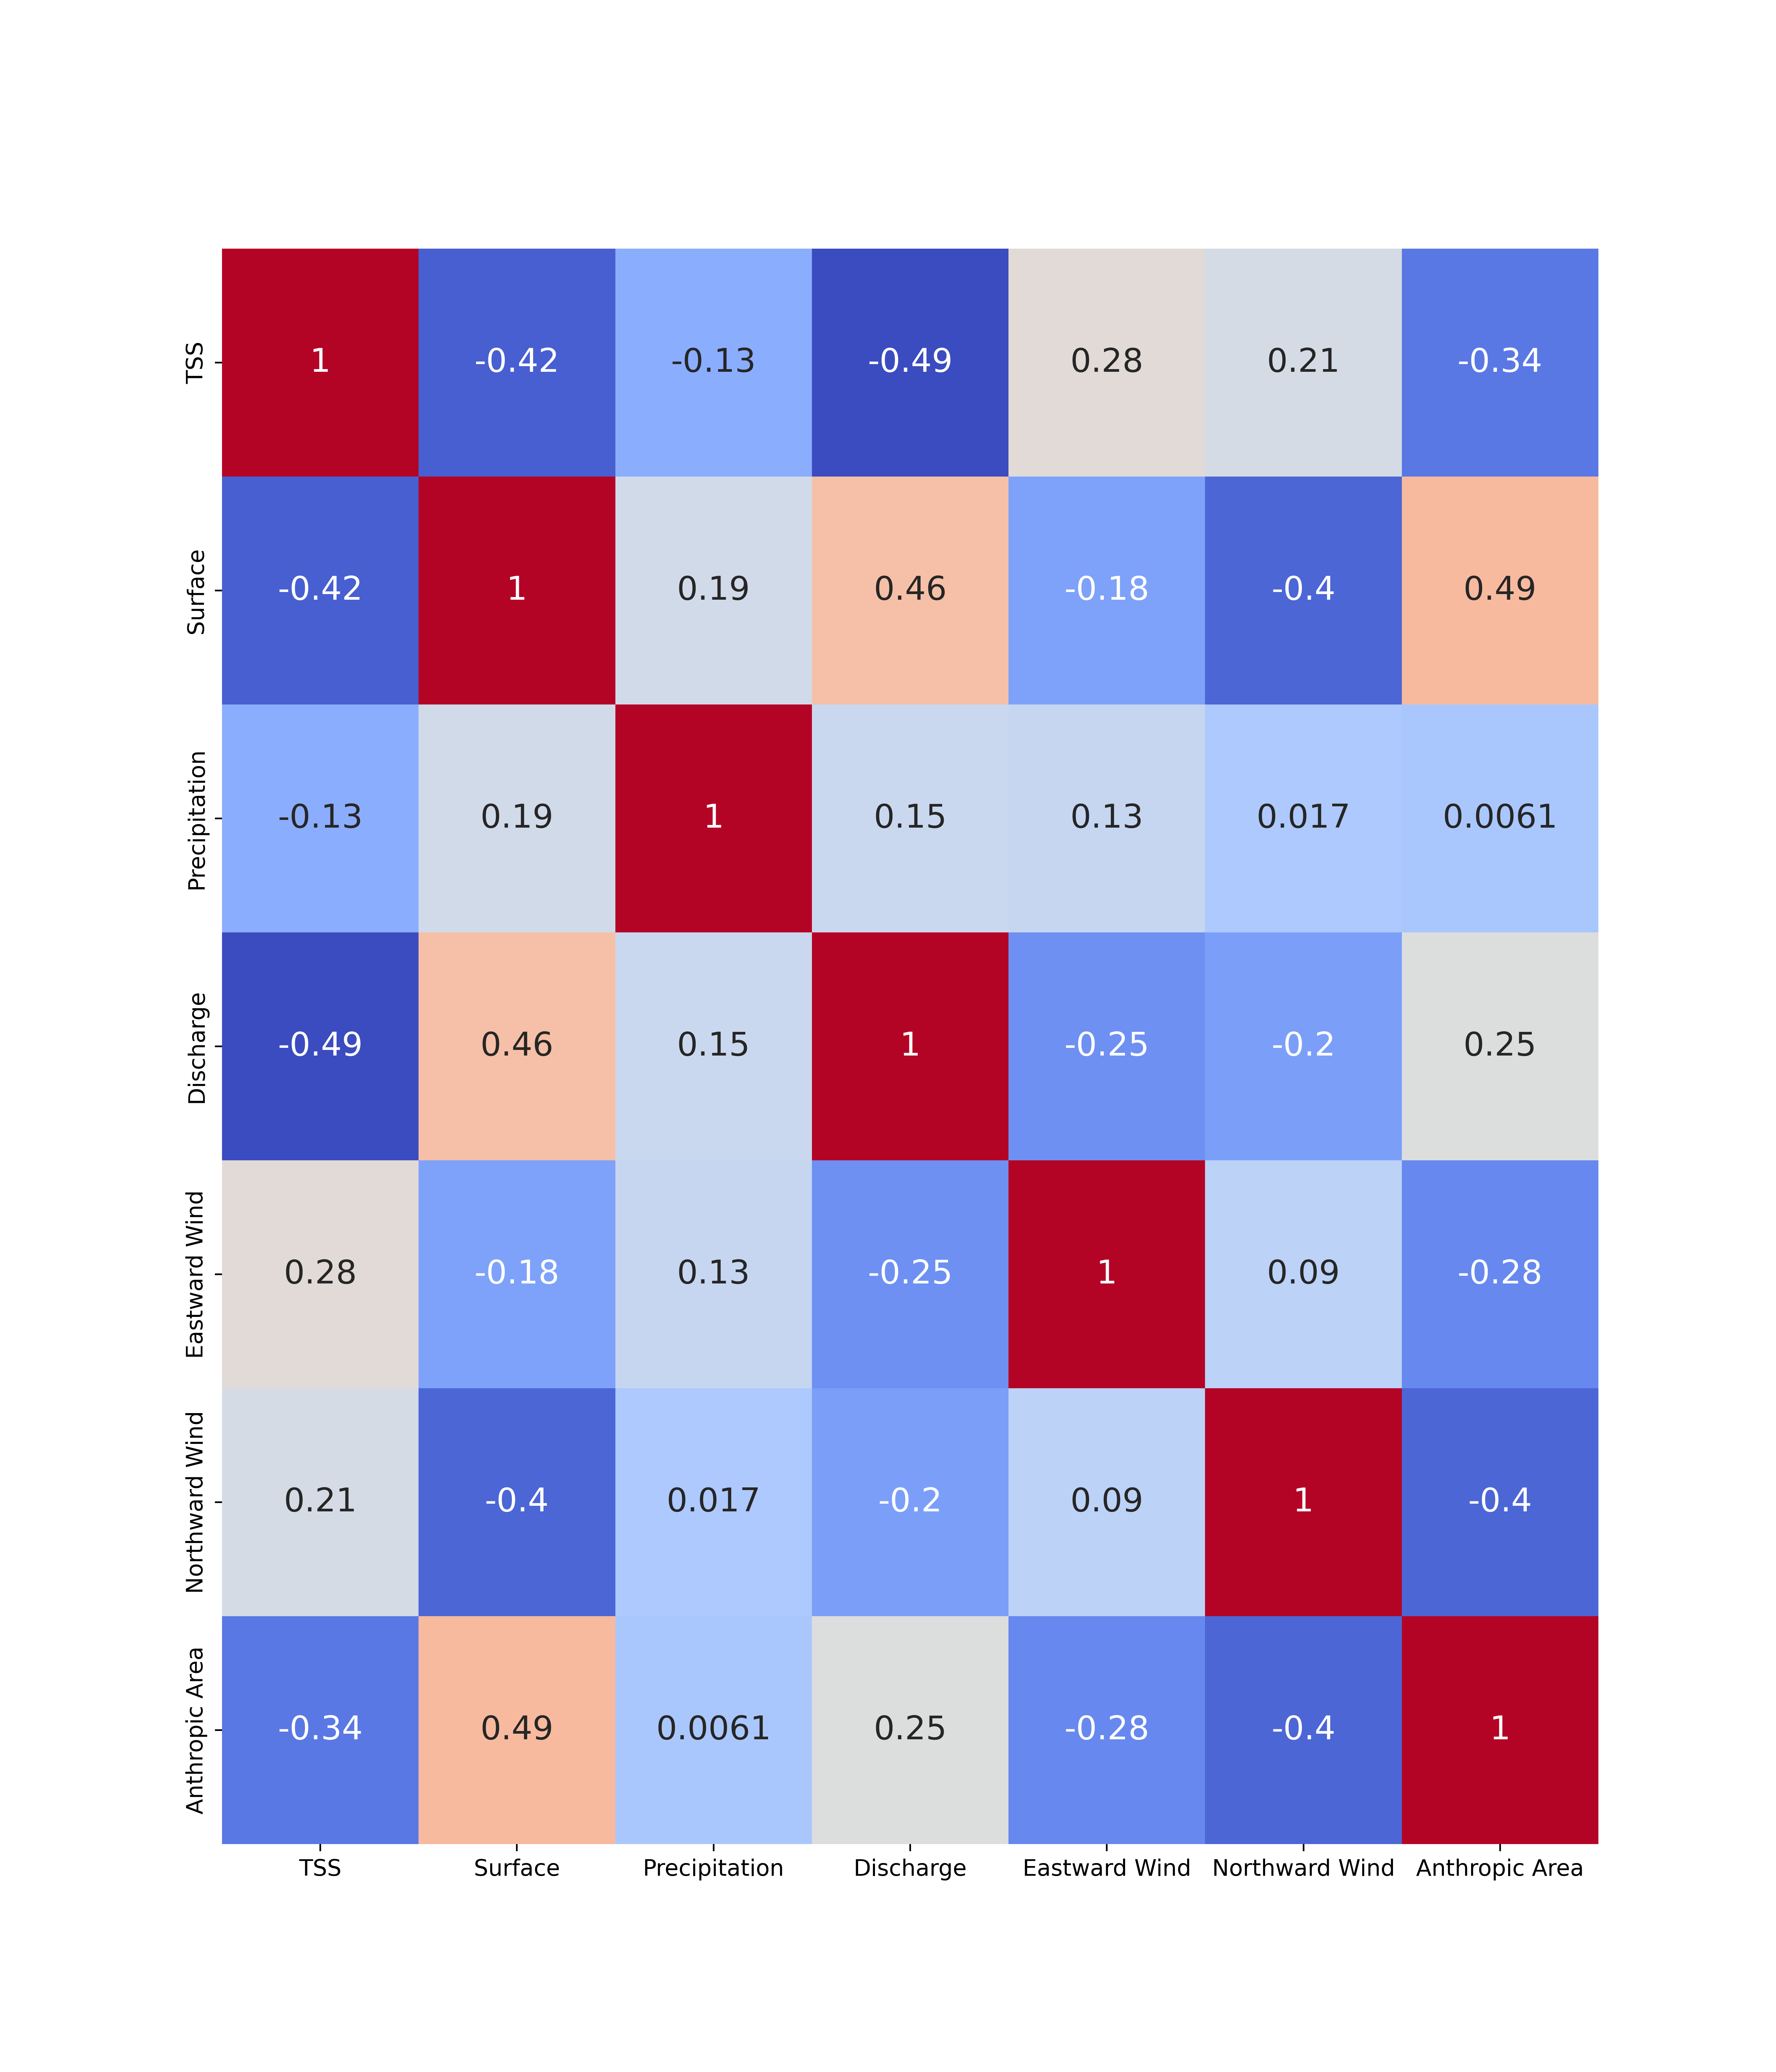

The data file committed next to this chart (first rows):
, TSS_mean, area_km2, precipitation, mean_discharge, u_wind, v_wind, anthropogenic_km2
TSS_mean, 1, -0.4244, -0.1293, -0.4927, 0.2805, 0.2098, -0.3356
area_km2, -0.4244, 1, 0.1878, 0.4634, -0.1829, -0.4049, 0.4918
precipitation, -0.1293, 0.1878, 1, 0.1488, 0.1317, 0.01707, 0.006101
mean_discharge, -0.4927, 0.4634, 0.1488, 1, -0.2512, -0.1951, 0.2526
u_wind, 0.2805, -0.1829, 0.1317, -0.2512, 1, 0.09024, -0.2819
v_wind, 0.2098, -0.4049, 0.01707, -0.1951, 0.09024, 1, -0.4015
anthropogenic_km2, -0.3356, 0.4918, 0.006101, 0.2526, -0.2819, -0.4015, 1
